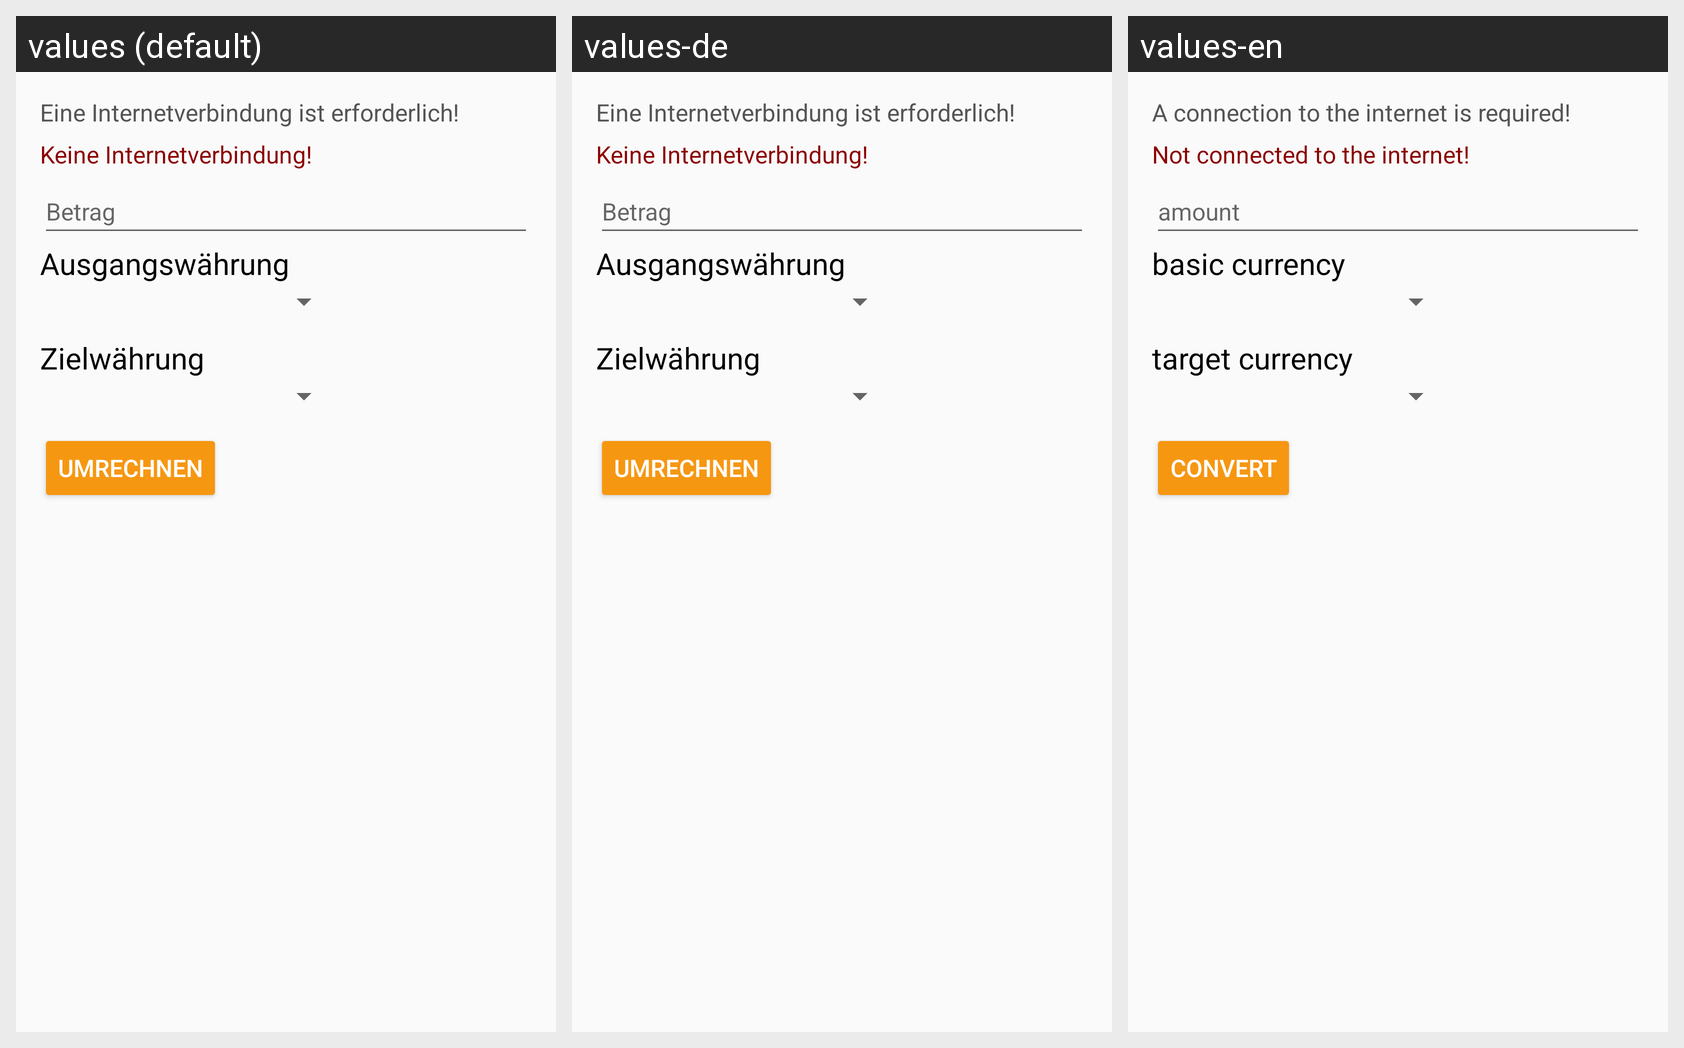

Translations of the strings shown on this Android screen, per locale in the grid:
Android screen res/layout/activity_currency_converter.xml rendered under 3 locales, left to right: values (default), values-de, values-en. Device: Nexus 5 (rendered at 1080×1920; each locale shown at half size, 540×960, under a caption strip naming it); theme AppTheme.
Strings drawn on this screen, with the default value and each locale's value (text and hints the layout hard-codes, and strings that could not be matched under every locale, appear in the picture but are not listed):

txtv_currency_intro
  values: Eine Internetverbindung ist erforderlich!
  values-de: Eine Internetverbindung ist erforderlich!
  values-en: A connection to the internet is required!

txtv_currency_internet_status
  values: Keine Internetverbindung!
  values-de: Keine Internetverbindung!
  values-en: Not connected to the internet!

txte_currency_value_hint
  values: Betrag
  values-de: Betrag
  values-en: amount

txtv_currency_from
  values: Ausgangswährung
  values-de: Ausgangswährung
  values-en: basic currency

txtv_currency_to
  values: Zielwährung
  values-de: Zielwährung
  values-en: target currency

btd_currency_calc
  values: Umrechnen
  values-de: Umrechnen
  values-en: convert
